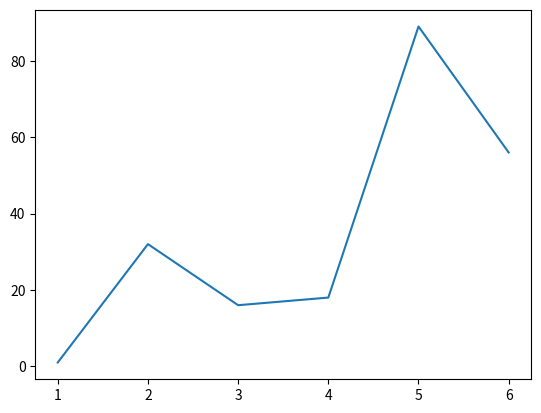

This figure's Python source:
import matplotlib.pyplot as plt

plt.plot([1, 2, 3, 4, 5, 6], [1, 32, 16, 18, 89, 56])
plt.show()